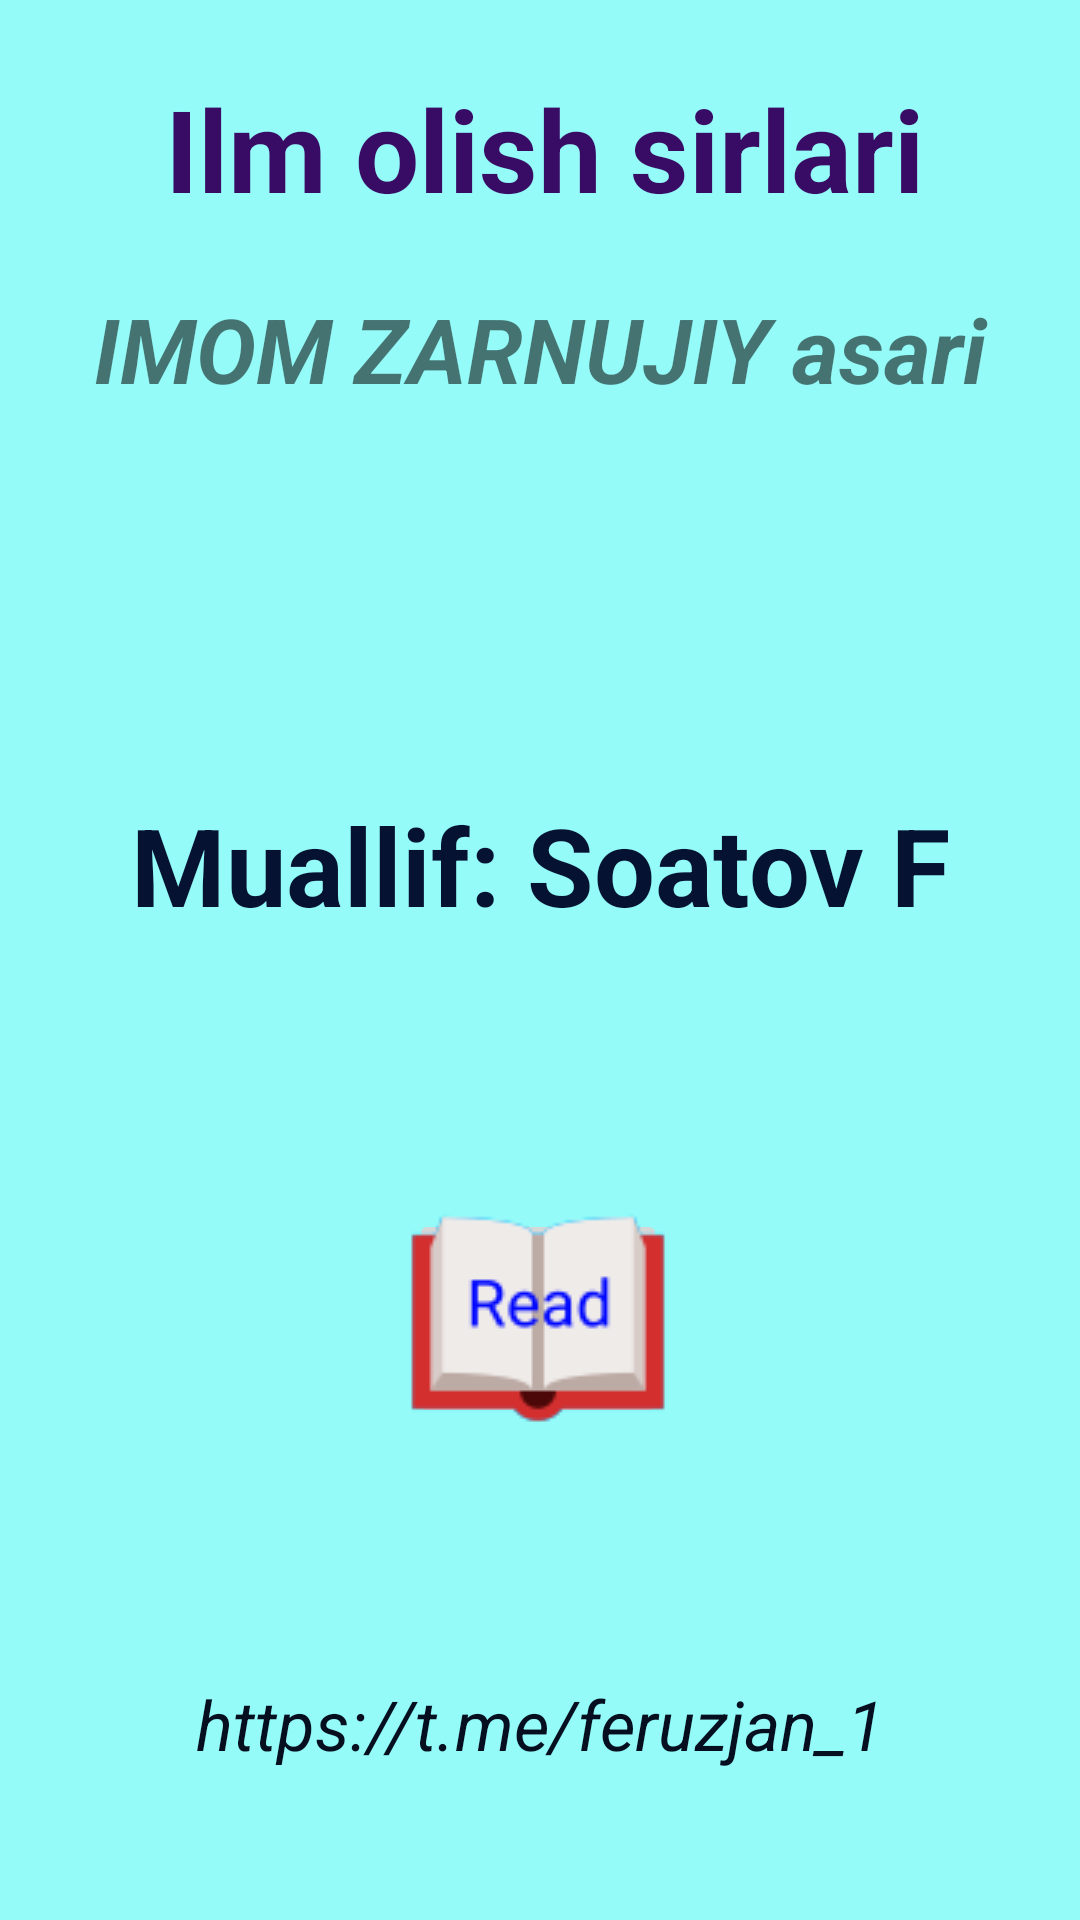

Reconstruct the res/layout file that produces this screen, plus the resources it refers to.
<!-- AndroidManifest.xml: application theme Theme.IlmOlishSirlari -->
<!-- res/layout/activity_main.xml -->
<?xml version="1.0" encoding="utf-8"?>
<androidx.constraintlayout.widget.ConstraintLayout xmlns:android="http://schemas.android.com/apk/res/android"
    xmlns:app="http://schemas.android.com/apk/res-auto"
    xmlns:tools="http://schemas.android.com/tools"
    android:layout_width="match_parent"
    android:layout_height="match_parent"
    tools:context=".MainActivity"
    android:background="#94FBF8">


    <ImageButton
        android:id="@+id/imageButton"
        android:layout_width="86dp"
        android:layout_height="73dp"
        app:layout_constraintBottom_toBottomOf="parent"
        app:layout_constraintEnd_toEndOf="parent"
        app:layout_constraintHorizontal_bias="0.498"
        app:layout_constraintStart_toStartOf="parent"
        app:layout_constraintTop_toTopOf="parent"
        app:layout_constraintVertical_bias="0.711"
        app:srcCompat="@drawable/read" />

    <TextView
        android:id="@+id/textView"
        android:layout_width="346dp"
        android:layout_height="48dp"
        android:layout_marginStart="24dp"
        android:layout_marginLeft="24dp"
        android:layout_marginTop="8dp"
        android:layout_marginEnd="24dp"
        android:layout_marginRight="24dp"
        android:layout_marginBottom="263dp"
        android:gravity="center_horizontal"
        android:text="Ilm olish sirlari"
        android:textAlignment="center"
        android:textAllCaps="false"
        android:textColor="#380B65"
        android:textSize="38sp"
        android:textStyle="bold"
        app:layout_constraintBottom_toTopOf="@+id/imageButton"
        app:layout_constraintEnd_toEndOf="parent"
        app:layout_constraintHorizontal_bias="0.47"
        app:layout_constraintStart_toStartOf="parent"
        app:layout_constraintTop_toTopOf="parent"
        app:layout_constraintVertical_bias="0.191" />

    <TextView
        android:id="@+id/textView3"
        android:layout_width="match_parent"
        android:layout_height="48dp"
        android:layout_marginStart="24dp"
        android:layout_marginLeft="24dp"
        android:layout_marginTop="24dp"
        android:layout_marginEnd="24dp"
        android:layout_marginRight="24dp"
        android:layout_marginBottom="289dp"
        android:gravity="center_horizontal"
        android:text="IMOM ZARNUJIY asari"
        android:textAlignment="center"
        android:textSize="30sp"
        android:textStyle="italic|bold"
        app:layout_constraintBottom_toTopOf="@+id/imageButton"
        app:layout_constraintEnd_toEndOf="parent"
        app:layout_constraintHorizontal_bias="0.0"
        app:layout_constraintStart_toStartOf="parent"
        app:layout_constraintTop_toBottomOf="@+id/textView"
        app:layout_constraintVertical_bias="0.0" />

    <TextView
        android:id="@+id/textView4"
        android:layout_width="match_parent"
        android:layout_height="50sp"
        android:layout_marginStart="30dp"
        android:layout_marginLeft="30dp"
        android:layout_marginTop="120dp"
        android:layout_marginEnd="30dp"
        android:layout_marginRight="30dp"
        android:gravity="center_horizontal"
        android:text="Muallif: Soatov F"
        android:textAlignment="center"
        android:textColor="#051232"
        android:textSize="36sp"
        android:textStyle="bold"
        app:layout_constraintEnd_toEndOf="parent"
        app:layout_constraintHorizontal_bias="0.0"
        app:layout_constraintStart_toStartOf="parent"
        app:layout_constraintTop_toBottomOf="@+id/textView3" />

    <TextView
        android:id="@+id/textView5"
        android:layout_width="match_parent"
        android:layout_height="wrap_content"
        android:layout_marginStart="50dp"
        android:layout_marginLeft="50dp"
        android:layout_marginEnd="50dp"
        android:layout_marginRight="50dp"
        android:layout_marginBottom="50dp"
        android:gravity="center_horizontal"
        android:text="https://t.me/feruzjan_1"
        android:textAlignment="center"
        android:textColor="#050F20"
        android:textSize="23sp"
        android:textStyle="italic"
        app:layout_constraintBottom_toBottomOf="parent"
        app:layout_constraintEnd_toEndOf="parent"
        app:layout_constraintStart_toStartOf="parent" />

</androidx.constraintlayout.widget.ConstraintLayout>
<!-- resources referenced by this layout -->
<resources>
  <!-- drawable read: png bitmap (drawable, 3256 bytes) -->
  <style name="Theme.IlmOlishSirlari" parent="Theme.MaterialComponents.DayNight.NoActionBar">
          
          <item name="colorPrimary">@color/purple_700</item>
          <item name="colorPrimaryVariant">@color/purple_700</item>
          <item name="colorOnPrimary">@color/white</item>
          
          <item name="colorSecondary">@color/teal_200</item>
          <item name="colorSecondaryVariant">@color/teal_700</item>
          <item name="colorOnSecondary">@color/black</item>
          
          <item name="android:statusBarColor" tools:targetApi="l">?attr/colorPrimaryVariant</item>
          
      </style>
  <!-- not gathered from this repository: default colours our renderer supplied (Android Studio template values) -->
  <color name="purple_700">#FF3700B3</color>
  <color name="teal_200">#FF03DAC5</color>
  <color name="teal_700">#FF018786</color>
  <color name="black">#FF000000</color>
  <color name="white">#FFFFFFFF</color>
</resources>
